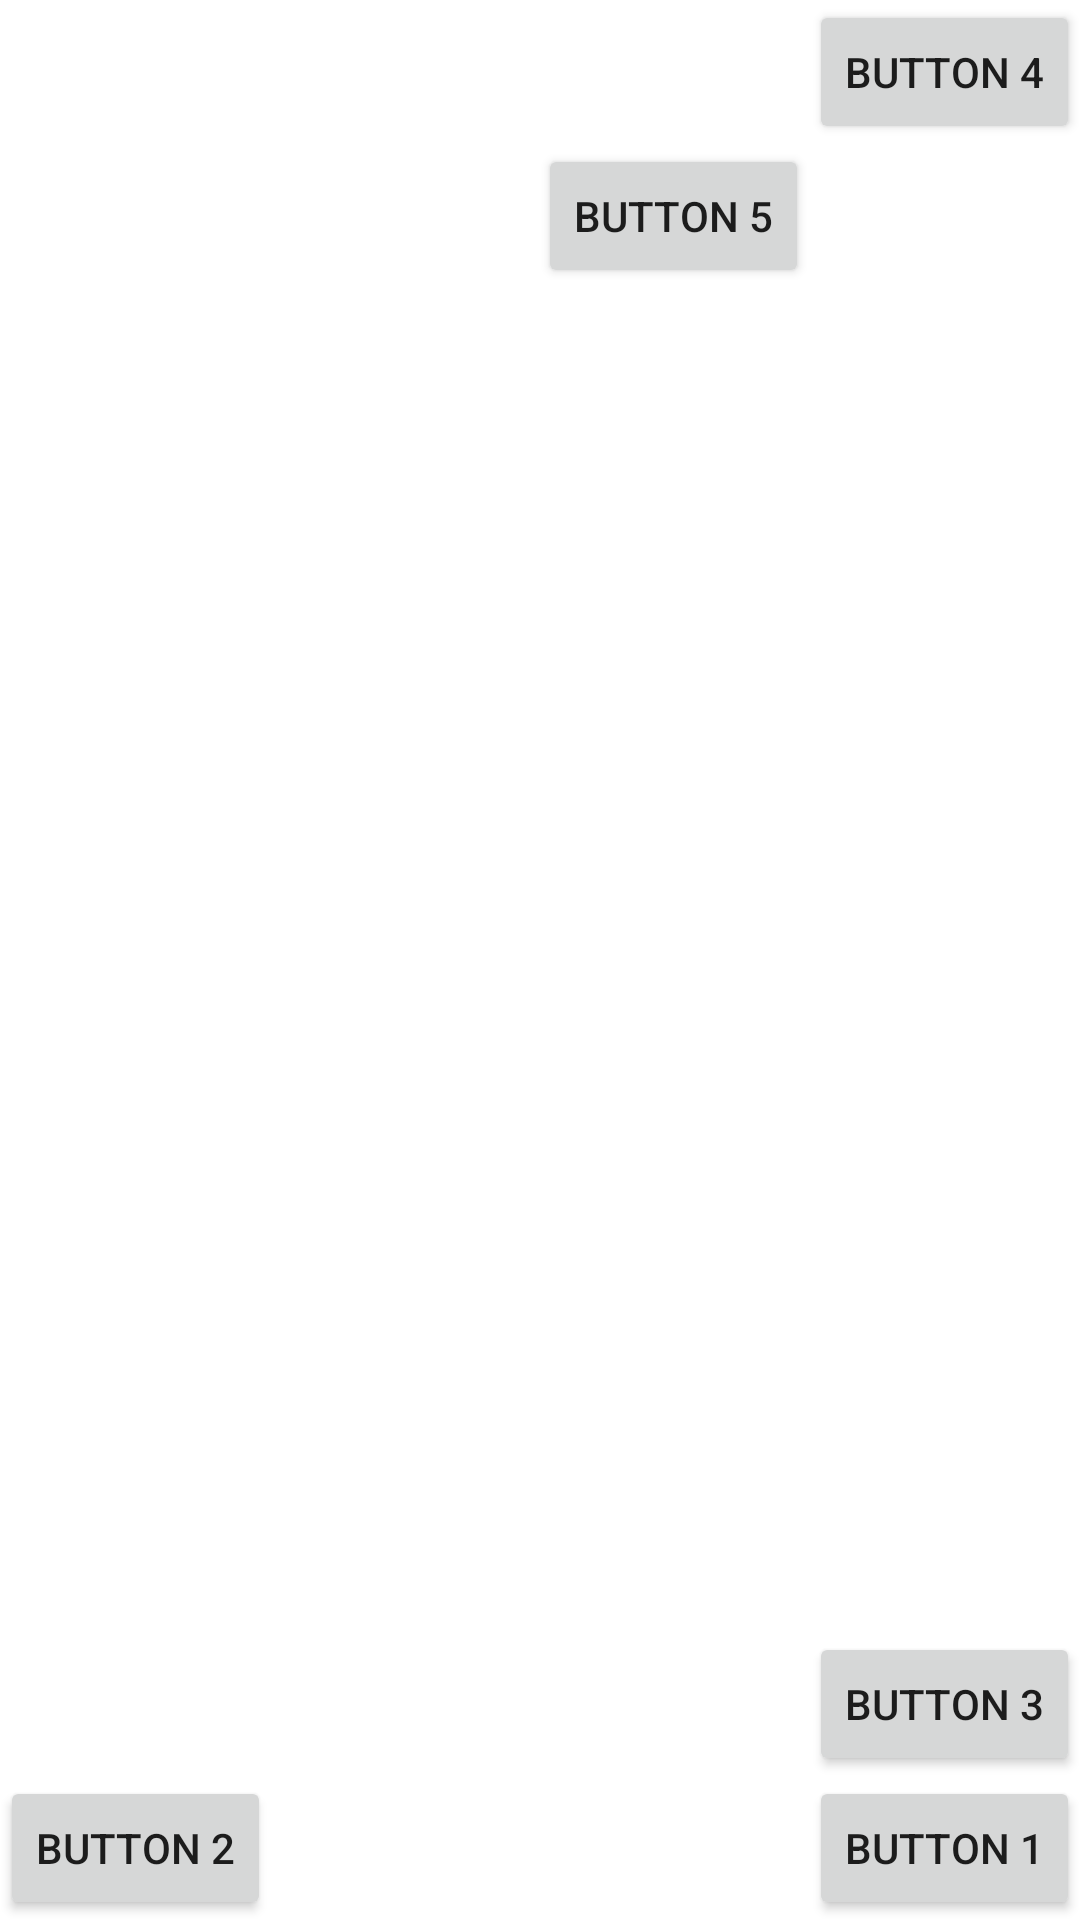

Layout XML and referenced resources for this Android screen:
<!-- AndroidManifest.xml: application theme Theme.RecorderKeeper -->
<!-- res/layout/constraint_layout_1.xml -->
<?xml version="1.0" encoding="utf-8"?>
<androidx.constraintlayout.widget.ConstraintLayout xmlns:android="http://schemas.android.com/apk/res/android"
    xmlns:app="http://schemas.android.com/apk/res-auto"
    android:layout_width="match_parent"
    android:layout_height="match_parent">

    <Button
        android:id="@+id/button1"
        android:layout_width="wrap_content"
        android:layout_height="wrap_content"
        android:text="Button 1"
        app:layout_constraintBottom_toBottomOf="parent"
        app:layout_constraintEnd_toEndOf="parent" />

    <Button
        android:id="@+id/button2"
        android:layout_width="wrap_content"
        android:layout_height="wrap_content"
        android:text="Button 2"
        app:layout_constraintBottom_toBottomOf="parent"
        app:layout_constraintStart_toStartOf="parent" />

    <Button
        android:id="@+id/button3"
        android:layout_width="wrap_content"
        android:layout_height="wrap_content"
        android:text="Button 3"
        app:layout_constraintBottom_toTopOf="@id/button1"
        app:layout_constraintEnd_toEndOf="parent" />

    <Button
        android:id="@+id/button4"
        android:layout_width="wrap_content"
        android:layout_height="wrap_content"
        android:text="Button 4"
        app:layout_constraintTop_toTopOf="parent"
        app:layout_constraintEnd_toEndOf="parent" />

    <Button
        android:id="@+id/button5"
        android:layout_width="wrap_content"
        android:layout_height="wrap_content"
        android:text="Button 5"
        app:layout_constraintTop_toBottomOf="@id/button4"
        app:layout_constraintEnd_toStartOf="@+id/button4" />

</androidx.constraintlayout.widget.ConstraintLayout>
<!-- resources referenced by this layout -->
<resources>
  <style name="Theme.RecorderKeeper" parent="Base.Theme.RecorderKeeper" />
  <style name="Base.Theme.RecorderKeeper" parent="Theme.MaterialComponents.DayNight.DarkActionBar">
          
          <item name="colorPrimary">@color/green_500</item>
          <item name="colorPrimaryVariant">@color/green_800</item>
          <item name="colorOnPrimary">@color/white</item>
          <item name="android:statusBarColor">?attr/colorPrimaryVariant</item>
          <item name="colorOnBackground">@color/dark_grey</item>
  
      </style>
  <color name="green_500">#4CAF50</color>
  <color name="green_800">#2E7D32</color>
  <color name="white">#FFFFFFFF</color>
  <color name="dark_grey">#323232</color>
</resources>
